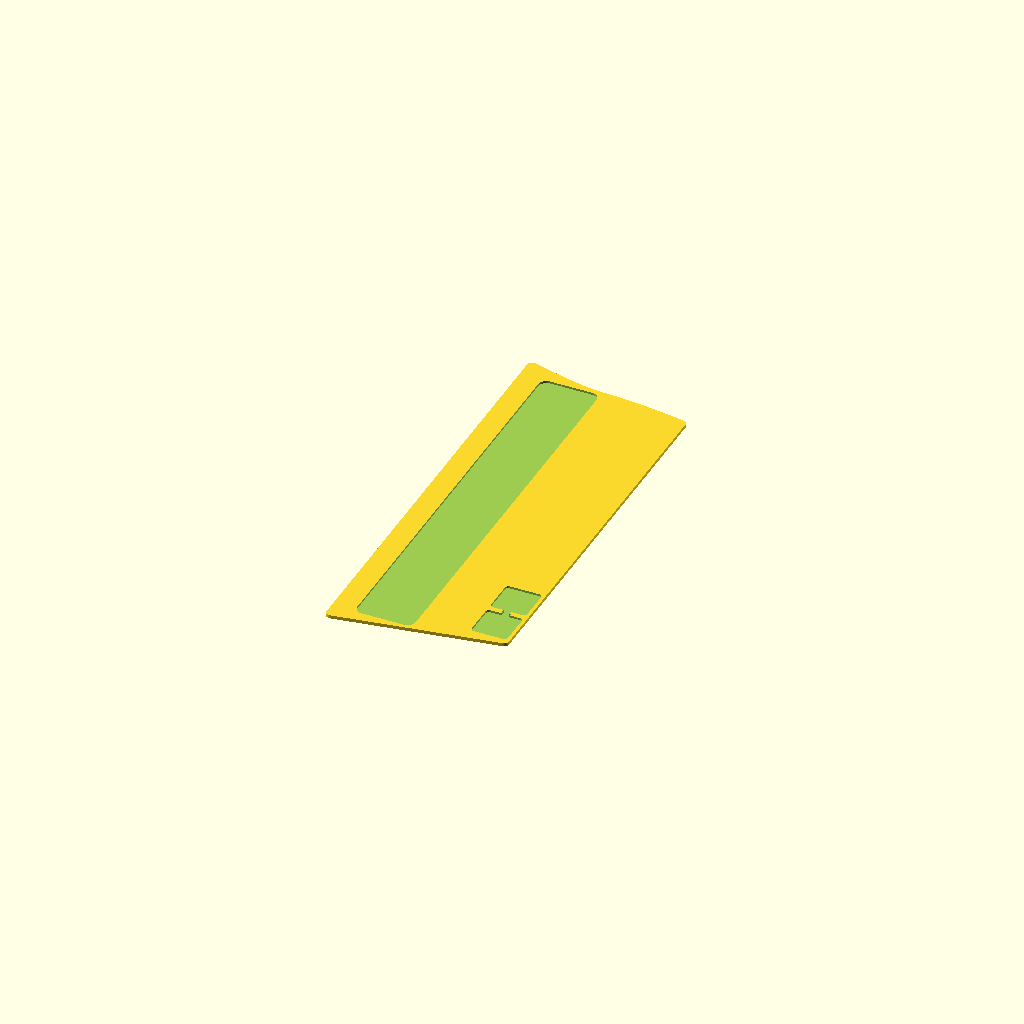
Cell 1 — every parameter at its default value.
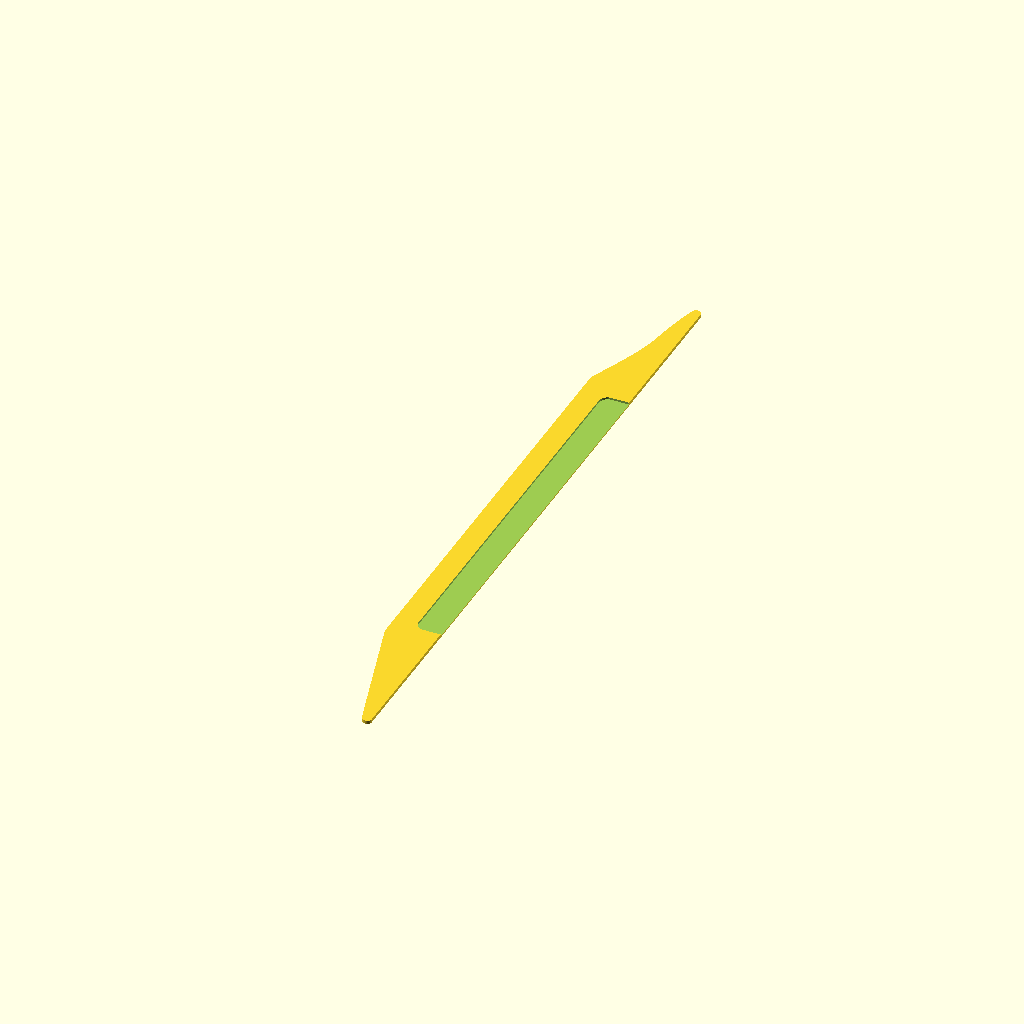
Cell 2: edge_right_long = 278 (everything else at default).
One fixed orthographic camera (rotation 55°, 0°, 25°; colour scheme Cornfield) for every cell.
The OpenSCAD source (om27_strumplate/3dp/om27_strumplate.scad):
// ============================================================
// Omnichord OM-27 Strumplate Top Plate
// ============================================================
// A cover plate that sits over the flex PCB strum strip.
// Two features create the gap needed between the flex PCB
// contacts and the conductive strumming surface:
//
//   1. MAIN VALLEY  -> a shallow recess: a slim rectangle with small
//      rounded corners at the short ends (NOT a fat pill/stadium),
//      running nearly the FULL length of the plate, independent of
//      where the pad cluster sits, cut to recess_depth.
//   2. PAD RECESS   -> a shallow pocket (same recess_depth) over the
//      small contact pad near the top, connected to a second
//      smaller pocket by a thin bridge slot (matches the two
//      cutouts + connecting tab seen in the reference CAD model).
//
// Both recesses are cut from the TOP face only, leaving a thin,
// paper-thin BOTTOM skin (bottom_skin_thickness) untouched -- that
// skin is the side the user's finger touches, and should be printed
// face-down on the bed as the first layer for max smoothness.
//
// Adjust the PARAMETERS block below to match your real
// measurements -- nothing else needs to change.
// ============================================================

/* [Overall plate -- asymmetric trapezoid with an S-curved top edge] */
// The two LONG edges (left & right) are PARALLEL to each other and are
// the sides the long valley recess runs alongside. The two SHORT edges
// (top & bottom) connect them and are NOT parallel to each other.
// The TOP short edge (opposite the pad cluster, which is mirrored to
// sit near the bottom in the 3D assembly below) is not straight -- it's
// a smooth S-curve built from a cubic Bezier with two INDEPENDENTLY
// tunable control points, so the two lobes (peaks/valleys) of the S no
// longer have to mirror each other.
edge_left_long   = 159;  // length of the long left edge, mm
edge_right_long  = 139;  // length of the long right edge, mm
edge_top_short   = 62;   // length of the short top edge, mm (straight-line/chord distance
                          // between TL and TR -- the S-curve deviates from this)
edge_bottom_short = 62;  // length of the short bottom edge, mm (straight)
corner_radius     = 1.75; // small rounding at all four corners (just enough to not be knife-sharp)

// --- S-curve control points (independent left/right lobes) ---
// The curve is a cubic Bezier from TL to TR:
//   P0 = TL
//   P1 = TL + t1*chord + outward_dir * ctrl1_offset   (controls the LEFT lobe)
//   P2 = TL + t2*chord + outward_dir * ctrl2_offset   (controls the RIGHT lobe)
//   P3 = TR
// where "outward_dir" points away from the plate body (so a POSITIVE
// offset bulges OUT, a NEGATIVE offset dips IN).
//
// IMPORTANT -- these are CONTROL POINT offsets, not the final realized
// peak deviation of the curve. A cubic Bezier always pulls the curve back
// toward its endpoints, so the actual peak bulge/dip you see will be
// noticeably SMALLER than these numbers (very roughly 30-45% of the
// control offset for typical t1/t2 values below, but the two lobes
// interact with each other, so there's no single exact conversion
// factor when they're independent -- nudge the numbers and re-render
// to dial in the look, rather than solving for an exact target).
scurve_t1          = 0.63;  // 0-1, position of the LEFT control point along the chord
scurve_ctrl1_offset = -4.5;    // mm, LEFT lobe control offset (+ = bulges out, - = dips in)
scurve_t2          = 0.33;  // 0-1, position of the RIGHT control point along the chord
scurve_ctrl2_offset = 0.5;  // mm, RIGHT lobe control offset (+ = bulges out, - = dips in)
scurve_resolution   = 40;   // number of segments used to sample the curve (higher = smoother)

// --- Derived corner geometry (do not edit) ---
// Solve for the perpendicular distance `plate_w` between the two parallel
// long edges, and the vertical stagger `edge_offset` of the right edge
// relative to the left edge, such that the connecting short edges come
// out to edge_top_short / edge_bottom_short exactly (using the straight-
// line/chord length for the top edge, since the S-curve is added after).
// System (derived once and baked in as a closed-form solution):
//   bottom_short^2 = plate_w^2 + edge_offset^2
//   top_short^2    = plate_w^2 + (edge_left_long - (edge_offset + edge_right_long))^2
// Subtracting and solving for edge_offset:
_k = edge_left_long - edge_right_long;
edge_offset = ( (edge_bottom_short*edge_bottom_short) - (edge_top_short*edge_top_short) + (_k*_k) ) / (2*_k);
plate_w = sqrt(edge_bottom_short*edge_bottom_short - edge_offset*edge_offset);

// Corner coordinates (left edge along x=0, right edge along x=plate_w),
// then re-centered so x=0 sits on the long-axis centerline and y=0 sits
// at the vertical midpoint of the left edge, for convenient downstream use.
_BL = [0, 0];
_TL = [0, edge_left_long];
_BR = [plate_w, edge_offset];
_TR = [plate_w, edge_offset + edge_right_long];
_cx = plate_w/2;
_cy = edge_left_long/2;
BL = _BL - [_cx, _cy];
TL = _TL - [_cx, _cy];
BR = _BR - [_cx, _cy];
TR = _TR - [_cx, _cy];

// plate_length kept for backward compatibility with valley/pad placement
// below -- approximate overall span used for "distance from top" offsets.
plate_length = max(TL.y, TR.y) - min(BL.y, BR.y);

// The plate is built from two thicknesses stacked:
//   bottom_skin_thickness -> the touch surface (prints FIRST, face-down on the bed).
//                            Keep this paper-thin (1-2 perimeter layers, e.g. 0.2-0.4mm
//                            at a 0.2mm layer height) so finger contact can reach through
//                            wherever the recess above it is cut.
//   recess_depth           -> how deep the valley/pad recesses cut into the TOP face.
// plate_thickness is just their sum -- change the two thickness values, not this one.
bottom_skin_thickness = 0.45;   // <-- paper-thin touch surface, tune to your layer height
recess_depth          = 0.75;   // depth of the valley + pad recesses, cut from the top
plate_thickness        = bottom_skin_thickness + recess_depth;

/* [Main valley - shallow recess, sized to the OM-84 flex PCB contact row] */
// Measured from the OM-84 strumplate_traces.svg: 13 contacts, pitch
// 11.275mm center-to-center, each contact finger 13.698mm long (the
// across-strip dimension) x 4.421mm wide (the along-strip dimension).
contact_pitch       = 11.275; // mm, center-to-center spacing along the strip
contact_count       = 13;     // number of contacts in the row
valley_width      = 21;   // matches the OM-84 contact finger length (across-strip)
valley_length     = contact_pitch * (contact_count - 1) + 10; // total span of the row, ~139.7mm
valley_margin_top    = 8;  // gap kept between the top-left corner and the start of the valley
                             // (only used to help VERTICALLY CENTER the now fixed-length valley;
                             // see valley_2d() below)
valley_inset      = valley_width/2+8;    // how far in from the LEFT edge the recess sits, mm
valley_end_radius = 3;    // corner rounding radius at the two short ends (small radius,
                           // NOT half the width -- gives slim rounded-rect ends like the
                           // metallic strip in the reference photo, not a full pill cap)

/* [Pad recess cluster - sized to the OM-84 flex PCB pad contacts] */
// Measured from the same SVG: pad pitch 14.97mm center-to-center.
pad_contact_pitch = 14.97;  // mm, center-to-center spacing between the two pads
pad1_w = 13; pad1_h = 13;   // upper pad rectangle (rounded)
pad2_w = 13; pad2_h = 13;   // lower pad rectangle (rounded)
pad_corner_r       = 1.2;   // corner rounding for the pad rectangles
pad_gap            = pad_contact_pitch - pad1_h/2 - pad2_h/2; // vertical gap between pad1/pad2, derived from pitch
tab_width          = 2.5;   // width of the connecting bridge slot between pad1/pad2
min_wall_to_valley = 4;     // (unused now that spacing is set directly by distance below;
                             // kept only for reference/back-compat)
pad_to_valley_center_dist = 35; // distance between pad-cluster center and valley center, mm

// Final layout: the VALLEY sits on the NEGATIVE X side (toward the
// left edge) and stays exactly where it was. The PAD CLUSTER's center
// is placed exactly pad_to_valley_center_dist (35mm) away from the
// valley's center, along X.
pad_cluster_half_w = max(pad1_w, pad2_w) / 2;
valley_x_center = BL.x + valley_inset;
pad_offset_x = valley_x_center + pad_to_valley_center_dist;
pad_offset_y_top = TL.y - 25 + 13;   // y position where pad1 (upper) starts, measured down from top-left corner

/* [Rendering] */
$fn = 60;

// ============================================================
// 2D PROFILES
// ============================================================

// Asymmetric trapezoid plate outline: long left edge and long right
// edge are parallel; short bottom edge is straight; short TOP edge is
// a cubic-Bezier S-curve with two independently tunable control points
// (see scurve_* parameters above), built from the solved corner points
// BL/TL/BR/TR, with small corner rounding applied at the end.
function _bezier(t, P0,P1,P2,P3) =
    pow(1-t,3)*P0 + 3*pow(1-t,2)*t*P1 + 3*(1-t)*pow(t,2)*P2 + pow(t,3)*P3;

module plate_solid_2d() {
    chord = TR - TL;
    chord_len = norm(chord);
    u = chord / chord_len;
    perp = [u.y, -u.x];
    plate_center_dir = ((BL + BR) / 2) - (TL + TR) / 2;
    // outward_dir points AWAY from the plate body (so + offsets bulge out)
    outward_dir = (perp.x*plate_center_dir.x + perp.y*plate_center_dir.y > 0) ? -perp : perp;

    P0 = TL;
    P1 = TL + scurve_t1*chord + outward_dir*scurve_ctrl1_offset;
    P2 = TL + scurve_t2*chord + outward_dir*scurve_ctrl2_offset;
    P3 = TR;

    N = scurve_resolution;
    // sampled TL -> TR; reversed below for correct polygon winding
    top_curve_TL_to_TR = [
        for (i = [0:N])
            _bezier(i/N, P0, P1, P2, P3)
    ];
    top_curve_pts = [for (i = [N:-1:0]) top_curve_TL_to_TR[i]]; // TR -> ... -> TL

    offset(r = corner_radius)
        offset(delta = -corner_radius)
            polygon(points = concat([BL, BR], top_curve_pts));
}

// Single rounded rectangle helper (centered)
module rounded_rect(w, h, r) {
    hull() {
        translate([ w/2 - r,  h/2 - r]) circle(r = r);
        translate([-w/2 + r,  h/2 - r]) circle(r = r);
        translate([ w/2 - r, -h/2 + r]) circle(r = r);
        translate([-w/2 + r, -h/2 + r]) circle(r = r);
    }
}

// Main valley: long slim rectangle with small rounded corners at the
// short ends, sized to exactly span the OM-84 contact row (fixed
// valley_length, see PARAMETERS), inset in from the left edge.
module valley_2d() {
    y_top = TL.y - valley_margin_top;
    y_center = y_top - valley_length/2;

    translate([valley_x_center, y_center])
        rounded_rect(valley_width, valley_length, valley_end_radius);
}

// Pad recess cluster: pad1 (upper) + pad2 (lower) + connecting bridge tab
module pad_cluster_2d() {
    pad1_cy = pad_offset_y_top - pad1_h/2;
    pad2_cy = pad1_cy - pad1_h/2 - pad_gap - pad2_h/2;

    union() {
        translate([pad_offset_x, pad1_cy])
            rounded_rect(pad1_w, pad1_h, pad_corner_r);

        translate([pad_offset_x, pad2_cy])
            rounded_rect(pad2_w, pad2_h, pad_corner_r);

        // connecting bridge between the two pads
        translate([pad_offset_x, (pad1_cy + pad2_cy)/2])
            square([tab_width, pad1_h/2 + pad_gap + pad2_h/2], center = true);
    }
}

// ============================================================
// 3D ASSEMBLY
// ============================================================
// Orientation: z=0 is the BOTTOM touch surface (this should be
// the face that sits on the print bed, i.e. print this part
// face-down / recesses-up so the smooth first layer becomes the
// finger-touch side). z = plate_thickness is the TOP face where
// both recesses are cut in.

module strumplate() {
    difference() {
        // base plate
        linear_extrude(height = plate_thickness)
            plate_solid_2d();

        // 1) main valley -- shallow recess cut from the TOP face only,
        //    leaving bottom_skin_thickness of solid material below it
        translate([0, 0, bottom_skin_thickness])
            linear_extrude(height = recess_depth + 0.5)
                valley_2d();

        // 2) pad recess -- shallow pocket cut from the TOP face only,
        //    same depth, same remaining bottom skin
        translate([0, 0, bottom_skin_thickness])
        mirror([0,1,0])
            linear_extrude(height = recess_depth + 0.5)
                pad_cluster_2d();
    }
}

strumplate();

// ------------------------------------------------------------
// Uncomment to sanity-check the 2D layout from directly above
// before committing to the 3D print:
// projection(cut = false) strumplate();
Customizer parameters (derived from the source; name, type, default, range or options):
edge_left_long: number, default 159
edge_right_long: number, default 139
edge_top_short: number, default 62
edge_bottom_short: number, default 62
corner_radius: number, default 1.75
scurve_t1: number, default 0.63
scurve_ctrl1_offset: number, default -4.5
scurve_t2: number, default 0.33
scurve_ctrl2_offset: number, default 0.5
scurve_resolution: number, default 40
_BL: vector, default [0, 0]
bottom_skin_thickness: number, default 0.45
recess_depth: number, default 0.75
contact_pitch: number, default 11.275
contact_count: number, default 13
valley_width: number, default 21
valley_margin_top: number, default 8
valley_end_radius: number, default 3
pad_contact_pitch: number, default 14.97
pad_corner_r: number, default 1.2
tab_width: number, default 2.5
min_wall_to_valley: number, default 4
pad_to_valley_center_dist: number, default 35
